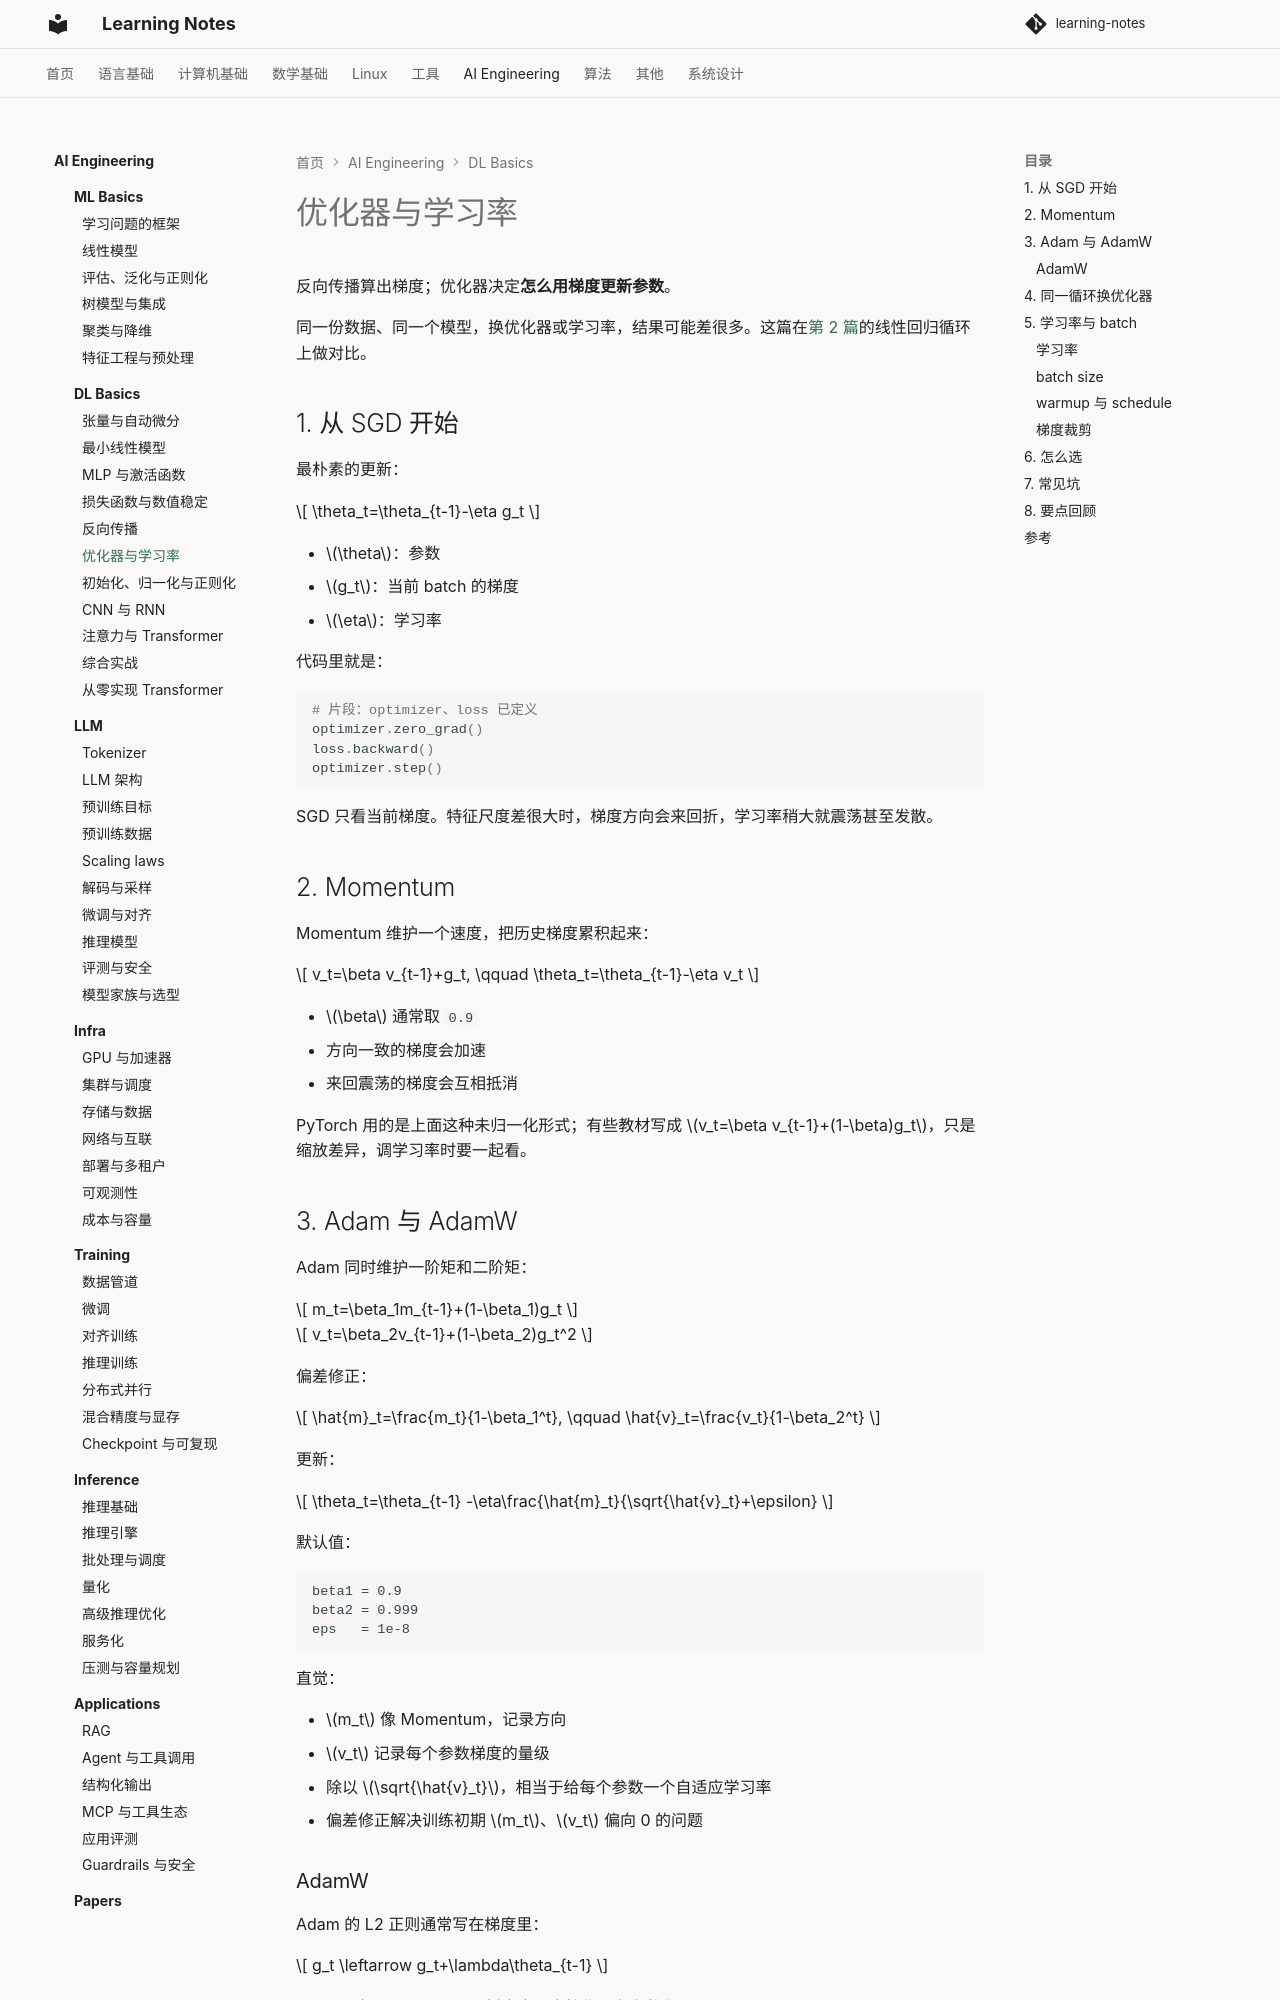

repository: handwan/learning-notes · page: 06-ai/dl-basics/06-优化器与学习率/index.html · generator: mkdocs

# 优化器与学习率

反向传播算出梯度；优化器决定**怎么用梯度更新参数**。

同一份数据、同一个模型，换优化器或学习率，结果可能差很多。这篇在[第 2 篇](02-最小线性模型.md)的线性回归循环上做对比。

## 1. 从 SGD 开始

最朴素的更新：

$$
\theta_t=\theta_{t-1}-\eta g_t
$$

- $\theta$：参数
- $g_t$：当前 batch 的梯度
- $\eta$：学习率

代码里就是：

```python
# 片段：optimizer、loss 已定义
optimizer.zero_grad()
loss.backward()
optimizer.step()
```

SGD 只看当前梯度。特征尺度差很大时，梯度方向会来回折，学习率稍大就震荡甚至发散。

## 2. Momentum

Momentum 维护一个速度，把历史梯度累积起来：

$$
v_t=\beta v_{t-1}+g_t,
\qquad
\theta_t=\theta_{t-1}-\eta v_t
$$

- $\beta$ 通常取 `0.9`
- 方向一致的梯度会加速
- 来回震荡的梯度会互相抵消

PyTorch 用的是上面这种未归一化形式；有些教材写成 $v_t=\beta v_{t-1}+(1-\beta)g_t$，只是缩放差异，调学习率时要一起看。

## 3. Adam 与 AdamW

Adam 同时维护一阶矩和二阶矩：

$$
m_t=\beta_1m_{t-1}+(1-\beta_1)g_t
$$

$$
v_t=\beta_2v_{t-1}+(1-\beta_2)g_t^2
$$

偏差修正：

$$
\hat{m}_t=\frac{m_t}{1-\beta_1^t},
\qquad
\hat{v}_t=\frac{v_t}{1-\beta_2^t}
$$

更新：

$$
\theta_t=\theta_{t-1}
-\eta\frac{\hat{m}_t}{\sqrt{\hat{v}_t}+\epsilon}
$$

默认值：

```text
beta1 = 0.9
beta2 = 0.999
eps   = 1e-8
```

直觉：

- $m_t$ 像 Momentum，记录方向
- $v_t$ 记录每个参数梯度的量级
- 除以 $\sqrt{\hat{v}_t}$，相当于给每个参数一个自适应学习率
- 偏差修正解决训练初期 $m_t$、$v_t$ 偏向 0 的问题

### AdamW

Adam 的 L2 正则通常写在梯度里：

$$
g_t \leftarrow g_t+\lambda\theta_{t-1}
$$

AdamW 把 weight decay 拆出来，直接作用在参数上：

$$
\theta_t=\theta_{t-1}
-\eta\lambda\theta_{t-1}
-\eta\frac{\hat{m}_t}{\sqrt{\hat{v}_t}+\epsilon}
$$

这样 weight decay 不会被自适应分母缩放，通常更符合“把参数往 0 拉”的直觉。

| 优化器 | 额外状态 | 特点 | 常见场景 |
|---|---|---|---|
| SGD | 无 | 简单、省显存 | CNN、预算有限 |
| Momentum | 一份速度 | 加速、抑震荡 | CNN、传统视觉 |
| Adam | 一阶 + 二阶矩 | 自适应、好调 | 小数据、快速基线 |
| AdamW | 同 Adam | 解耦 weight decay | Transformer、LLM |
